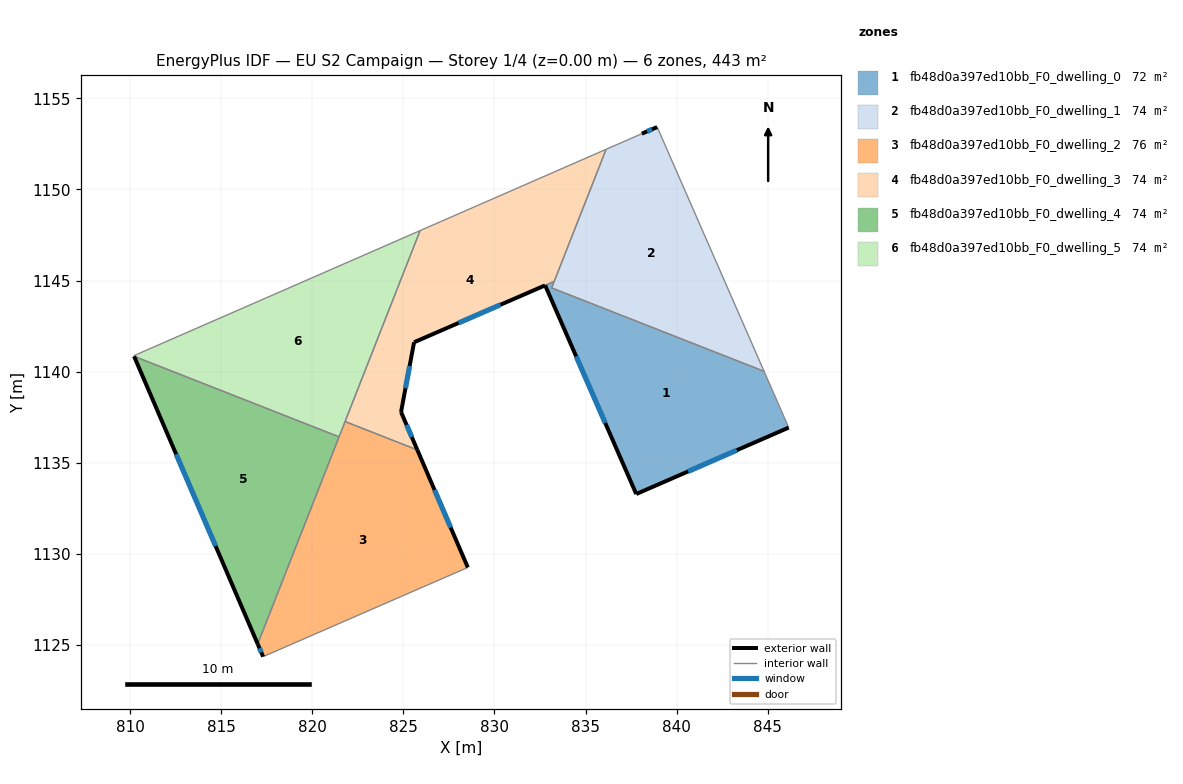
=== STOREY PLAN SPEC (per zone: floor XY polygon, exterior-wall plan segments, windows/doors) ===
zone 1: fb48d0a397ed10bb_F0_dwelling_0  (72.4 m²)
  floor: (844.80, 1140.02) (846.15, 1136.93) (837.78, 1133.29) (832.79, 1144.74) (833.28, 1144.95) (833.14, 1144.60)
  exterior wall: (837.78, 1133.29) – (846.15, 1136.93)  [9.1 m]
    window: (840.63, 1134.53) – (843.30, 1135.69)  [2.8 m²]
  exterior wall: (832.79, 1144.74) – (837.78, 1133.29)  [12.5 m]
    window: (834.49, 1140.84) – (836.08, 1137.18)  [3.8 m²]
  interior walls: 4
zone 2: fb48d0a397ed10bb_F0_dwelling_1  (73.5 m²)
  floor: (838.93, 1153.42) (844.80, 1140.02) (833.14, 1144.60) (836.13, 1152.20) (838.09, 1153.06)
  exterior wall: (838.93, 1153.42) – (838.09, 1153.06)  [0.9 m]
    window: (838.65, 1153.30) – (838.38, 1153.18)  [0.3 m²]
  interior walls: 5
zone 3: fb48d0a397ed10bb_F0_dwelling_2  (75.6 m²)
  floor: (825.77, 1135.71) (828.54, 1129.26) (817.31, 1124.36) (817.01, 1125.06) (821.81, 1137.26)
  exterior wall: (828.54, 1129.26) – (825.77, 1135.71)  [7.0 m]
    window: (827.60, 1131.45) – (826.71, 1133.51)  [2.2 m²]
  exterior wall: (817.01, 1125.06) – (817.31, 1124.36)  [0.8 m]
    window: (817.11, 1124.82) – (817.21, 1124.60)  [0.2 m²]
  interior walls: 4
zone 4: fb48d0a397ed10bb_F0_dwelling_3  (73.6 m²)
  floor: (836.13, 1152.20) (833.28, 1144.96) (825.59, 1141.61) (824.88, 1137.79) (825.77, 1135.71) (821.81, 1137.26) (825.92, 1147.74)
  exterior wall: (825.77, 1135.71) – (824.88, 1137.79)  [2.3 m]
    window: (825.47, 1136.41) – (825.18, 1137.08)  [0.7 m²]
  exterior wall: (825.59, 1141.61) – (832.78, 1144.74)  [7.8 m]
    window: (828.04, 1142.68) – (830.33, 1143.67)  [2.4 m²]
  exterior wall: (824.88, 1137.79) – (825.59, 1141.61)  [3.9 m]
    window: (825.12, 1139.09) – (825.35, 1140.31)  [1.2 m²]
  interior walls: 5
zone 5: fb48d0a397ed10bb_F0_dwelling_4  (73.8 m²)
  floor: (821.48, 1136.42) (817.01, 1125.06) (810.23, 1140.84)
  exterior wall: (810.23, 1140.84) – (817.01, 1125.06)  [17.2 m]
    window: (812.54, 1135.47) – (814.70, 1130.43)  [5.3 m²]
  interior walls: 2
zone 6: fb48d0a397ed10bb_F0_dwelling_5  (73.8 m²)
  floor: (825.92, 1147.74) (821.48, 1136.42) (810.23, 1140.84) (810.21, 1140.88)
  interior walls: 5

=== DERIVED (storey summary) ===
Building: EU S2 Campaign
Storey: 1 of 4  (floor level z = 0.00 m)
Storey gross floor area: 442.8 m²
Zones on this storey: 6
  - fb48d0a397ed10bb_F0_dwelling_0: floor 72.4 m²; exterior wall 21.6 m (64.9 m²); 2 window(s) 6.6 m²; WWR 10.2%
  - fb48d0a397ed10bb_F0_dwelling_1: floor 73.5 m²; exterior wall 0.9 m (2.8 m²); 1 window(s) 0.3 m²; WWR 10.2%
  - fb48d0a397ed10bb_F0_dwelling_2: floor 75.6 m²; exterior wall 7.8 m (23.3 m²); 2 window(s) 2.4 m²; WWR 10.2%
  - fb48d0a397ed10bb_F0_dwelling_3: floor 73.6 m²; exterior wall 14.0 m (42.0 m²); 3 window(s) 4.3 m²; WWR 10.2%
  - fb48d0a397ed10bb_F0_dwelling_4: floor 73.8 m²; exterior wall 17.2 m (51.5 m²); 1 window(s) 5.3 m²; WWR 10.2%
  - fb48d0a397ed10bb_F0_dwelling_5: floor 73.8 m²
Zone adjacency (shared interzone walls):
  - fb48d0a397ed10bb_F0_dwelling_0 ↔ fb48d0a397ed10bb_F0_dwelling_1
  - fb48d0a397ed10bb_F0_dwelling_0 ↔ fb48d0a397ed10bb_F0_dwelling_3
  - fb48d0a397ed10bb_F0_dwelling_1 ↔ fb48d0a397ed10bb_F0_dwelling_3
  - fb48d0a397ed10bb_F0_dwelling_2 ↔ fb48d0a397ed10bb_F0_dwelling_3
  - fb48d0a397ed10bb_F0_dwelling_2 ↔ fb48d0a397ed10bb_F0_dwelling_4
  - fb48d0a397ed10bb_F0_dwelling_2 ↔ fb48d0a397ed10bb_F0_dwelling_5
  - fb48d0a397ed10bb_F0_dwelling_3 ↔ fb48d0a397ed10bb_F0_dwelling_5
  - fb48d0a397ed10bb_F0_dwelling_4 ↔ fb48d0a397ed10bb_F0_dwelling_5